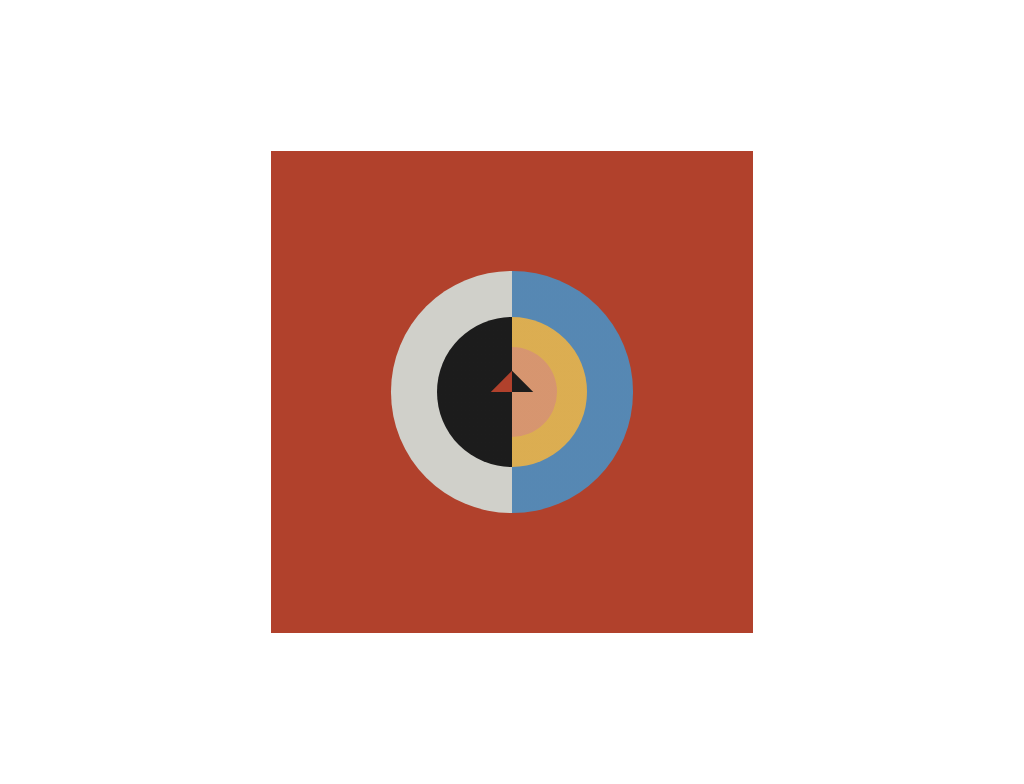

Write a web page that renders exactly this picture using CSS.

<!-- file: swan-17.html -->
<!DOCTYPE html>
<!--
  Ref: https://en.wikipedia.org/wiki/Hilma_af_Klint#/media/File:Hilma_af_Klint,_1915,_Svanen,_No._17.jpg
       https://css-tricks.com/background-patterns-simplified-by-conic-gradients/
-->
<html lang="en">
  <head>
    <meta charset="UTF-8" />
    <meta http-equiv="X-UA-Compatible" content="IE=edge" />
    <meta name="viewport" content="width=device-width, initial-scale=1.0" />
    <link rel="stylesheet" href="swan-17.css" />
    <title>Hilma af Klint, Swan no.17</title>
  </head>
  <body>
    <div class="swan17">
      <div class="swan17-inner"></div>
    </div>
  </body>
</html>


/* file: swan-17.css */
/* -- Standard Resets -- */
html {
  box-sizing: border-box;
}

*,
*::before,
*::after {
  box-sizing: inherit;
}

img {
  max-width: 100%;
}

/* -- General Styling -- */
body {
  display: grid;
  place-items: center;

  min-height: 100vh;
  overflow: hidden;
}

/* -- Composition -- */
.swan17 {
  /* font sizes */
  --fs-small: 0.75rem;
  --fs-medium: 1rem;
  --fs-large: 1.5rem;
  --fs-xlarge: 2.5rem;

  /* palette */
  --bg: #b1412c;
  --w: #d0d0ca;
  --blk: hsl(0, 0%, 11%);
  --b: hsl(208, 38%, 52%);
  --y: hsl(40, 66%, 59%);
  --r: hsla(10, 51%, 66%, 0.7);

  /* style */
  position: relative;
  width: 32em;
  height: 32em;

  background-color: var(--bg);

  font-size: calc(var(--fs-small) + 0.3vw);
}

.swan17::before {
  content: "";
  position: absolute;
  top: 8em;
  left: 8em;
  width: 16em;
  height: 16em;

  border-radius: 50%;
  background: conic-gradient(var(--b) 50%, var(--w) 50%);

  background-repeat: no-repeat;
}

.swan17::after {
  content: "";
  position: absolute;
  top: 11em;
  right: 11em;
  width: 10em;
  height: 10em;

  border-radius: 50%;
  background-image: conic-gradient(var(--y) 50%, var(--blk) 50%);
  z-index: 1;
}

.swan17-inner {
  position: absolute;
  top: 13em;
  right: 13em;
  width: 6em;
  height: 6em;

  border-radius: 50%;
  background-image: conic-gradient(var(--r) 50%, transparent 50%);
  z-index: 2;
}

.swan17-inner::before {
  content: "";
  position: absolute;
  top: 2em;
  right: 2em;
  width: 2em;
  height: 2em;

  background: conic-gradient(
      from 45deg,
      transparent 25%,
      transparent 0% 50%,
      var(--bg) 0% 75%,
      var(--blk) 0%
    )
    2em 2em / 2em 2em;

  transform: rotate(45deg);
  z-index: 3;
}

/* -- Media Queries -- */
@media (min-width: 40rem) {
  .house {
    font-size: var(--fs-medium);
  }
}

@media (min-width: 80rem) {
  .house {
    font-size: var(--fs-large);
  }
}

@media (min-width: 110rem) {
  .house {
    font-size: var(--fs-xlarge);
  }
}
